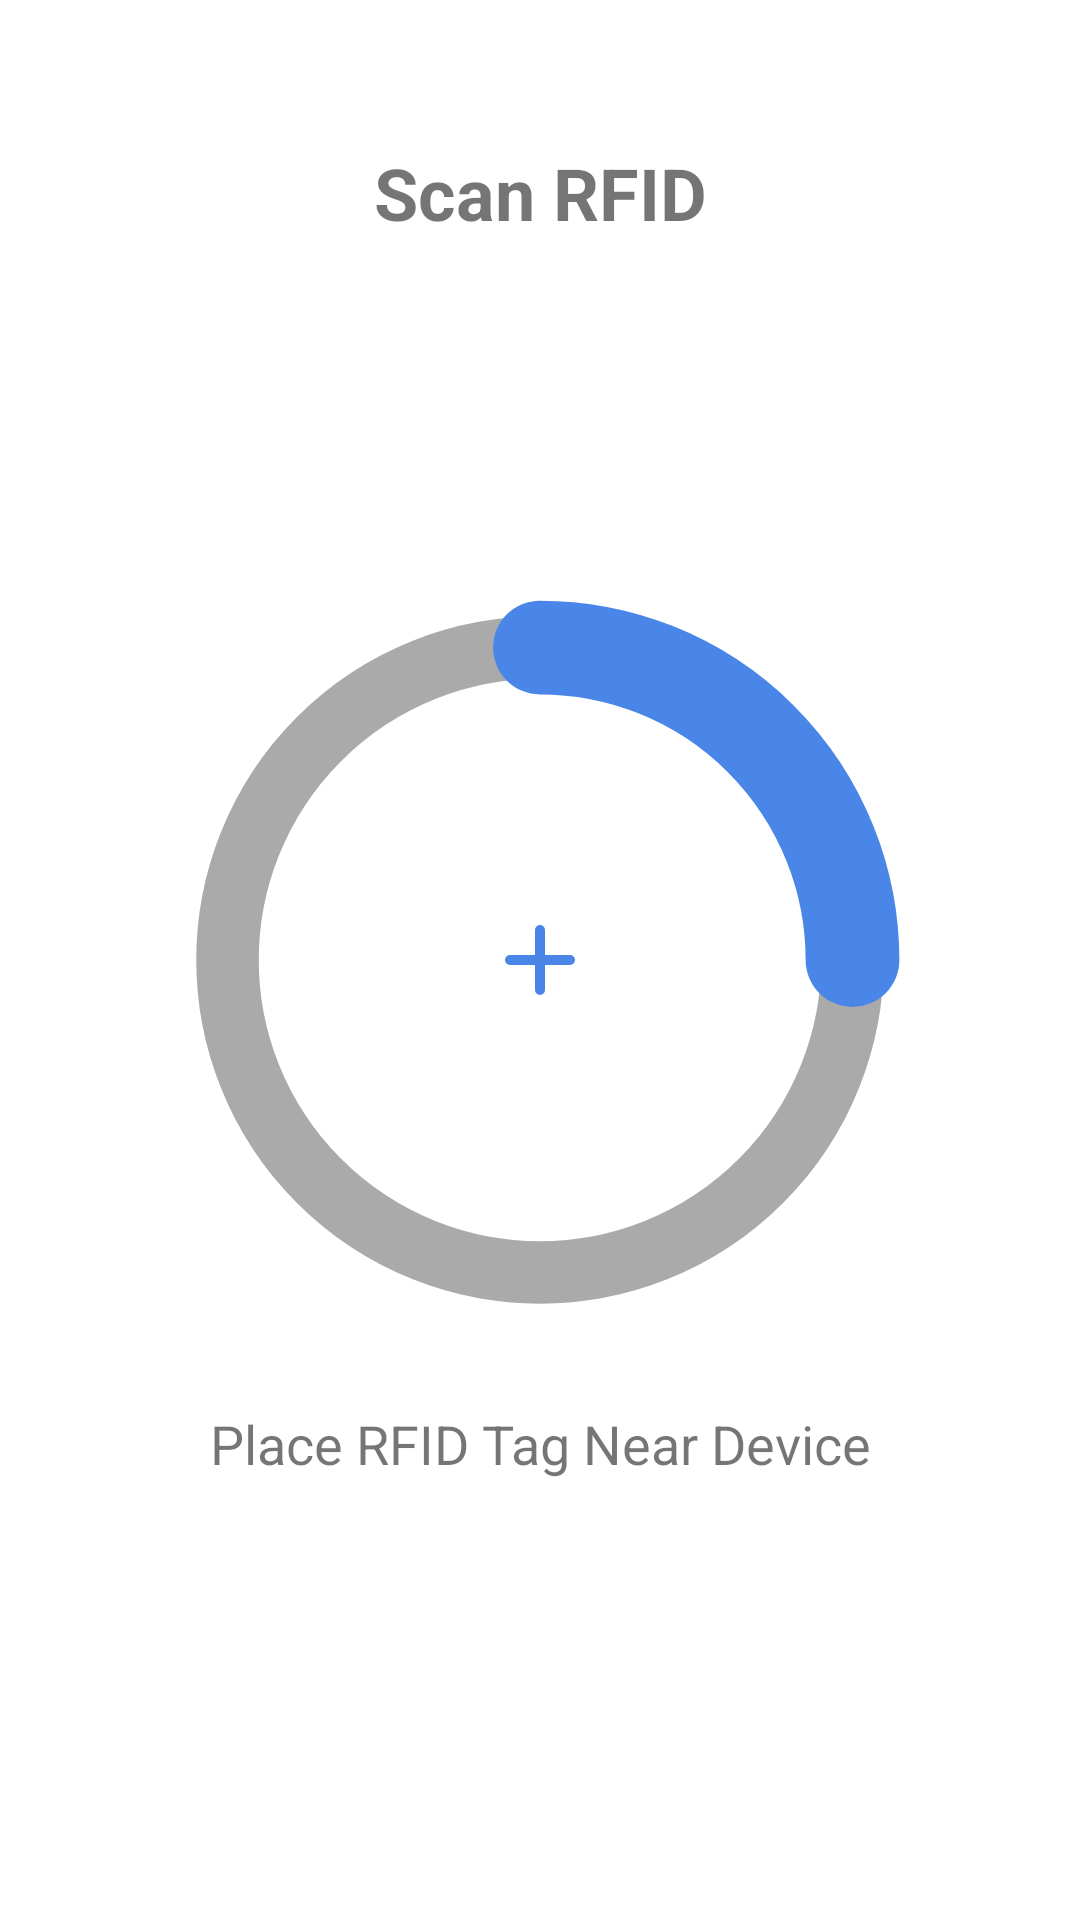

The Android layout XML behind this screen, and the referenced resources:
<!-- AndroidManifest.xml: application theme Theme.RFIDAccessControl -->
<!-- res/layout/activity_rfid_scanner.xml -->
<?xml version="1.0" encoding="utf-8"?>
<androidx.constraintlayout.widget.ConstraintLayout
    xmlns:android="http://schemas.android.com/apk/res/android"
    xmlns:app="http://schemas.android.com/apk/res-auto"
    xmlns:tools="http://schemas.android.com/tools"
    android:layout_width="match_parent"
    android:layout_height="match_parent"
    tools:context=".rfid.RFIDScannerActivity">

    <TextView
        android:id="@+id/tvScanInstructions"
        android:layout_width="wrap_content"
        android:layout_height="wrap_content"
        android:layout_marginTop="48dp"
        android:text="@string/scan_rfid"
        android:textSize="24sp"
        android:textStyle="bold"
        app:layout_constraintLeft_toLeftOf="parent"
        app:layout_constraintRight_toRightOf="parent"
        app:layout_constraintTop_toTopOf="parent" />

    
    <androidx.constraintlayout.widget.ConstraintLayout
        android:id="@+id/scanContainer"
        android:layout_width="250dp"
        android:layout_height="250dp"
        app:layout_constraintBottom_toBottomOf="parent"
        app:layout_constraintLeft_toLeftOf="parent"
        app:layout_constraintRight_toRightOf="parent"
        app:layout_constraintTop_toTopOf="parent">

        
        <ImageView
            android:id="@+id/ivScanAnimation"
            android:layout_width="250dp"
            android:layout_height="250dp"
            android:contentDescription="@string/scan_rfid"
            android:src="@drawable/scanning_animation"
            app:layout_constraintBottom_toBottomOf="parent"
            app:layout_constraintLeft_toLeftOf="parent"
            app:layout_constraintRight_toRightOf="parent"
            app:layout_constraintTop_toTopOf="parent" />

        
        <ImageView
            android:id="@+id/ivScanCross"
            android:layout_width="40dp"
            android:layout_height="40dp"
            android:contentDescription="@string/scan_rfid"
            android:src="@drawable/ic_scan_cross"
            app:layout_constraintBottom_toBottomOf="parent"
            app:layout_constraintLeft_toLeftOf="parent"
            app:layout_constraintRight_toRightOf="parent"
            app:layout_constraintTop_toTopOf="parent" />
    </androidx.constraintlayout.widget.ConstraintLayout>

    <TextView
        android:id="@+id/tvScanHint"
        android:layout_width="wrap_content"
        android:layout_height="wrap_content"
        android:layout_marginTop="24dp"
        android:text="@string/place_tag_near_device"
        android:textSize="18sp"
        app:layout_constraintLeft_toLeftOf="parent"
        app:layout_constraintRight_toRightOf="parent"
        app:layout_constraintTop_toBottomOf="@+id/scanContainer" />

    
    <androidx.cardview.widget.CardView
        android:id="@+id/cardAccessResult"
        android:layout_width="0dp"
        android:layout_height="wrap_content"
        android:layout_marginHorizontal="32dp"
        app:cardCornerRadius="10dp"
        app:cardElevation="4dp"
        android:visibility="gone"
        app:layout_constraintLeft_toLeftOf="parent"
        app:layout_constraintRight_toRightOf="parent"
        app:layout_constraintTop_toTopOf="parent"
        app:layout_constraintBottom_toBottomOf="parent"
        tools:visibility="visible">

        <LinearLayout
            android:id="@+id/accessResultContainer"
            android:layout_width="match_parent"
            android:layout_height="wrap_content"
            android:orientation="vertical"
            android:gravity="center"
            android:padding="24dp"
            android:background="@drawable/access_granted_bg">

            
            <androidx.cardview.widget.CardView
                android:id="@+id/cardResultIcon"
                android:layout_width="140dp"
                android:layout_height="140dp"
                app:cardCornerRadius="70dp"
                app:cardBackgroundColor="@color/success_dark"
                android:layout_marginBottom="24dp">

                <ImageView
                    android:id="@+id/ivAccessIcon"
                    android:layout_width="80dp"
                    android:layout_height="80dp"
                    android:layout_gravity="center"
                    android:src="@drawable/ic_checkmark"
                    android:tint="@color/white" />
            </androidx.cardview.widget.CardView>

            <TextView
                android:id="@+id/tvAccessResult"
                android:layout_width="wrap_content"
                android:layout_height="wrap_content"
                android:text="@string/access_granted"
                android:textSize="24sp"
                android:textStyle="bold"
                android:textColor="@color/success_text"
                android:layout_marginBottom="8dp" />

            <TextView
                android:id="@+id/tvApartmentCode"
                android:layout_width="wrap_content"
                android:layout_height="wrap_content"
                android:textSize="18sp"
                tools:text="Apartment: A103" />
        </LinearLayout>
    </androidx.cardview.widget.CardView>

    <Button
        android:id="@+id/btnReturn"
        android:layout_width="wrap_content"
        android:layout_height="wrap_content"
        android:layout_marginBottom="32dp"
        android:text="@string/return_home"
        android:visibility="gone"
        app:layout_constraintBottom_toBottomOf="parent"
        app:layout_constraintLeft_toLeftOf="parent"
        app:layout_constraintRight_toRightOf="parent"
        tools:visibility="visible" />

</androidx.constraintlayout.widget.ConstraintLayout>
<!-- resources referenced by this layout -->
<resources>
  <color name="success_dark">#4CAF50</color>
  <color name="success_text">#1B5E20</color>
  <color name="white">#FFFFFFFF</color>
  <!-- drawable access_granted_bg (drawable) -->
  <?xml version="1.0" encoding="utf-8"?>
  <shape xmlns:android="http://schemas.android.com/apk/res/android">
      <solid android:color="@color/success_light" />
      <corners android:radius="10dp" />
      <padding
          android:bottom="16dp"
          android:left="16dp"
          android:right="16dp"
          android:top="16dp" />
  </shape>
  <!-- drawable ic_checkmark (drawable) -->
  <vector xmlns:android="http://schemas.android.com/apk/res/android" android:height="24dp" android:tint="#000000" android:viewportHeight="24" android:viewportWidth="24" android:width="24dp">
        
      <path android:fillColor="@android:color/white" android:pathData="M9,16.17L4.83,12l-1.42,1.41L9,19 21,7l-1.41,-1.41z"/>
      
  </vector>
  <!-- drawable ic_scan_cross (drawable) -->
  <?xml version="1.0" encoding="utf-8"?>
  <vector xmlns:android="http://schemas.android.com/apk/res/android"
      android:width="24dp"
      android:height="24dp"
      android:viewportWidth="24"
      android:viewportHeight="24">
  
      <path
          android:pathData="M12,6 L12,18 M6,12 L18,12"
          android:strokeWidth="2"
          android:strokeColor="@color/primary"
          android:strokeLineCap="round" />
  </vector>
  <!-- drawable scanning_animation (drawable-v21) -->
  <?xml version="1.0" encoding="utf-8"?>
  <animated-rotate xmlns:android="http://schemas.android.com/apk/res/android"
      android:drawable="@drawable/scanning_circle"
      android:pivotX="50%"
      android:pivotY="50%"
      android:fromDegrees="0"
      android:toDegrees="360"
      android:duration="1000"
      android:repeatCount="infinite"
      android:interpolator="@android:anim/linear_interpolator" />
  <string name="access_granted">ACCESS GRANTED</string>
  <string name="place_tag_near_device">Place RFID Tag Near Device</string>
  <string name="return_home">Return to Home</string>
  <string name="scan_rfid">Scan RFID</string>
  <style name="Theme.RFIDAccessControl" parent="Theme.MaterialComponents.Light.DarkActionBar">
          <item name="colorPrimary">@color/primary</item>
          <item name="colorPrimaryDark">@color/primary_dark</item>
          <item name="colorAccent">@color/accent</item>
      </style>
  <color name="success_light">#A5D6A7</color>
  <color name="primary">#4A86E8</color>
  <!-- drawable scanning_circle (drawable-v21) -->
  <?xml version="1.0" encoding="utf-8"?>
  <vector xmlns:android="http://schemas.android.com/apk/res/android"
      android:width="48dp"
      android:height="48dp"
      android:viewportWidth="48"
      android:viewportHeight="48">
  
      
      <path
          android:pathData="M24,24 m-20,0 a20,20 0 1,0 40,0 a20,20 0 1,0 -40,0"
          android:strokeWidth="4"
          android:strokeColor="#AAAAAA"
          android:fillColor="@android:color/transparent" />
  
      
      <path
          android:pathData="M24,4 A20,20 0 0,1 44,24"
          android:strokeWidth="6"
          android:strokeColor="@color/primary"
          android:strokeLineCap="round"
          android:fillColor="@android:color/transparent" />
  </vector>
  <color name="primary_dark">#3A66B8</color>
  <color name="accent">#4CAF50</color>
</resources>
